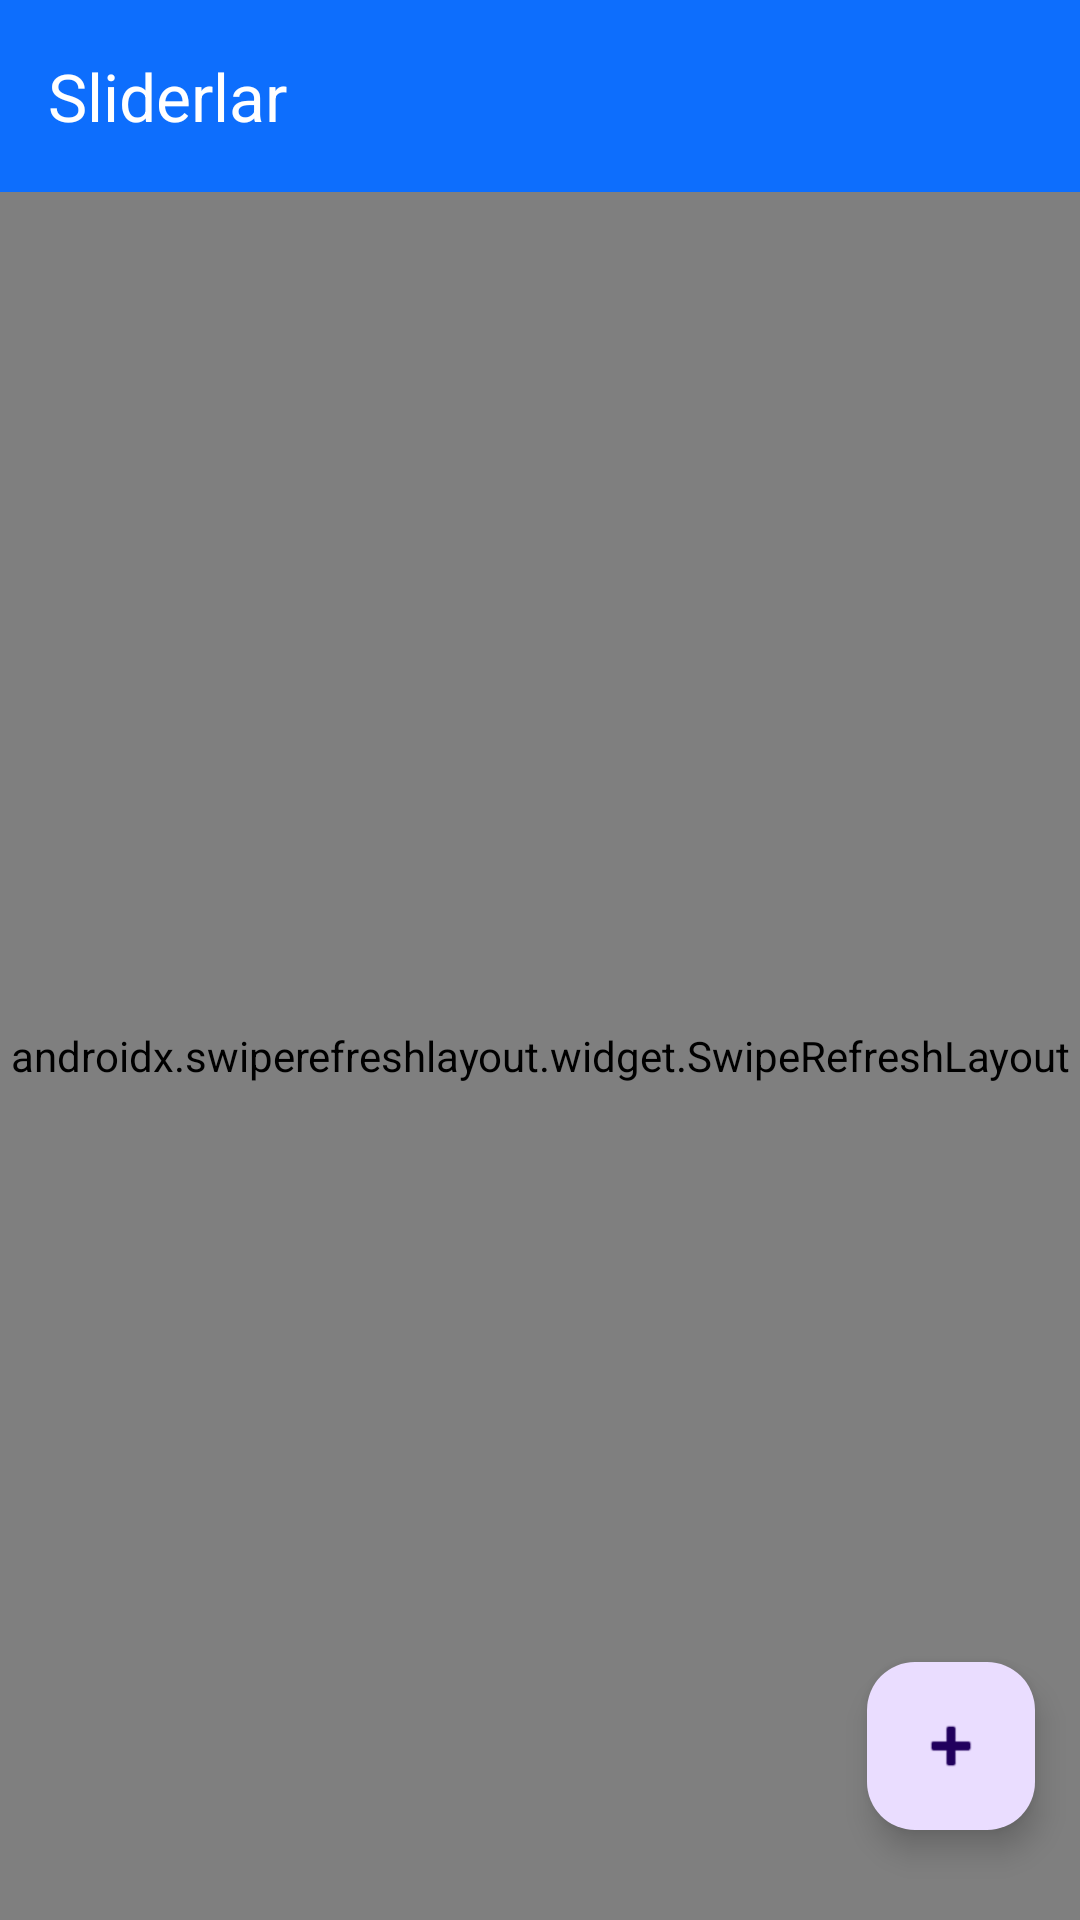

The Android layout XML behind this screen, and the referenced resources:
<!-- AndroidManifest.xml: application theme Theme.SportMaktab -->
<!-- res/layout/activity_viev_slider.xml -->
<?xml version="1.0" encoding="utf-8"?>
<androidx.constraintlayout.widget.ConstraintLayout xmlns:android="http://schemas.android.com/apk/res/android"
    xmlns:app="http://schemas.android.com/apk/res-auto"
    xmlns:tools="http://schemas.android.com/tools"
    android:layout_width="match_parent"
    android:background="@color/fon"
    android:layout_height="match_parent"
    tools:context=".Admin.VievSliderActivity">

    <androidx.appcompat.widget.Toolbar
        android:id="@+id/toolbar"
        app:title="Sliderlar"
        android:layout_width="match_parent"
        android:layout_height="?attr/actionBarSize"
        android:background="@color/primary"
        android:elevation="4dp"
        android:theme="@style/ThemeOverlay.AppCompat.Dark.ActionBar"
        app:layout_constraintTop_toTopOf="parent"
        app:popupTheme="@style/ThemeOverlay.AppCompat.Light" />

    <androidx.swiperefreshlayout.widget.SwipeRefreshLayout
        android:id="@+id/swipeRefreshLayout1"
        android:layout_width="match_parent"
        android:layout_height="0dp"
        app:layout_constraintTop_toBottomOf="@id/toolbar"
        app:layout_constraintBottom_toBottomOf="parent">

        <androidx.recyclerview.widget.RecyclerView
            android:id="@+id/slidersRecyclerView"
            android:layout_width="match_parent"
            android:layout_height="match_parent"
            android:clipToPadding="false"
            android:padding="8dp" />

    </androidx.swiperefreshlayout.widget.SwipeRefreshLayout>

    <com.google.android.material.floatingactionbutton.FloatingActionButton
        android:id="@+id/fabAddSlider"
        android:layout_width="wrap_content"
        android:layout_height="wrap_content"
        android:layout_marginBottom="30dp"
        android:layout_marginStart="15dp"
        android:layout_marginEnd="15dp"
        android:contentDescription="Slider"
        android:src="@android:drawable/ic_input_add"
        app:layout_constraintBottom_toBottomOf="parent"
        app:layout_constraintEnd_toEndOf="parent" />

    <ProgressBar
        android:id="@+id/progressBar"
        android:layout_width="wrap_content"
        android:layout_height="wrap_content"
        android:visibility="gone"
        app:layout_constraintBottom_toBottomOf="parent"
        app:layout_constraintEnd_toEndOf="parent"
        app:layout_constraintStart_toStartOf="parent"
        app:layout_constraintTop_toTopOf="parent" />
    <TextView
        android:visibility="gone"
        app:layout_constraintTop_toTopOf="parent"
        app:layout_constraintEnd_toEndOf="parent"
        app:layout_constraintStart_toStartOf="parent"
        android:id="@+id/tvSlider"
        android:layout_width="wrap_content"
        android:layout_height="wrap_content"/>

</androidx.constraintlayout.widget.ConstraintLayout>
<!-- resources referenced by this layout -->
<resources>
  <color name="fon">#F0F0F0 </color>
  <color name="primary">#0d6efd</color>
  <style name="Theme.SportMaktab" parent="Base.Theme.SportMaktab" />
  <style name="Base.Theme.SportMaktab" parent="Theme.Material3.DayNight.NoActionBar">
          <item name="colorPrimary">@color/primary</item>
          <item name="colorOnPrimary">@color/white</item>
          <item name="colorPrimaryVariant">@color/primary_variant</item>
          <item name="colorSecondary">@color/secondary</item>
      </style>
  <color name="white">#FFFFFFFF</color>
  <color name="primary_variant">#F0F0F0</color>
  <color name="secondary">#F0F0F0</color>
</resources>
